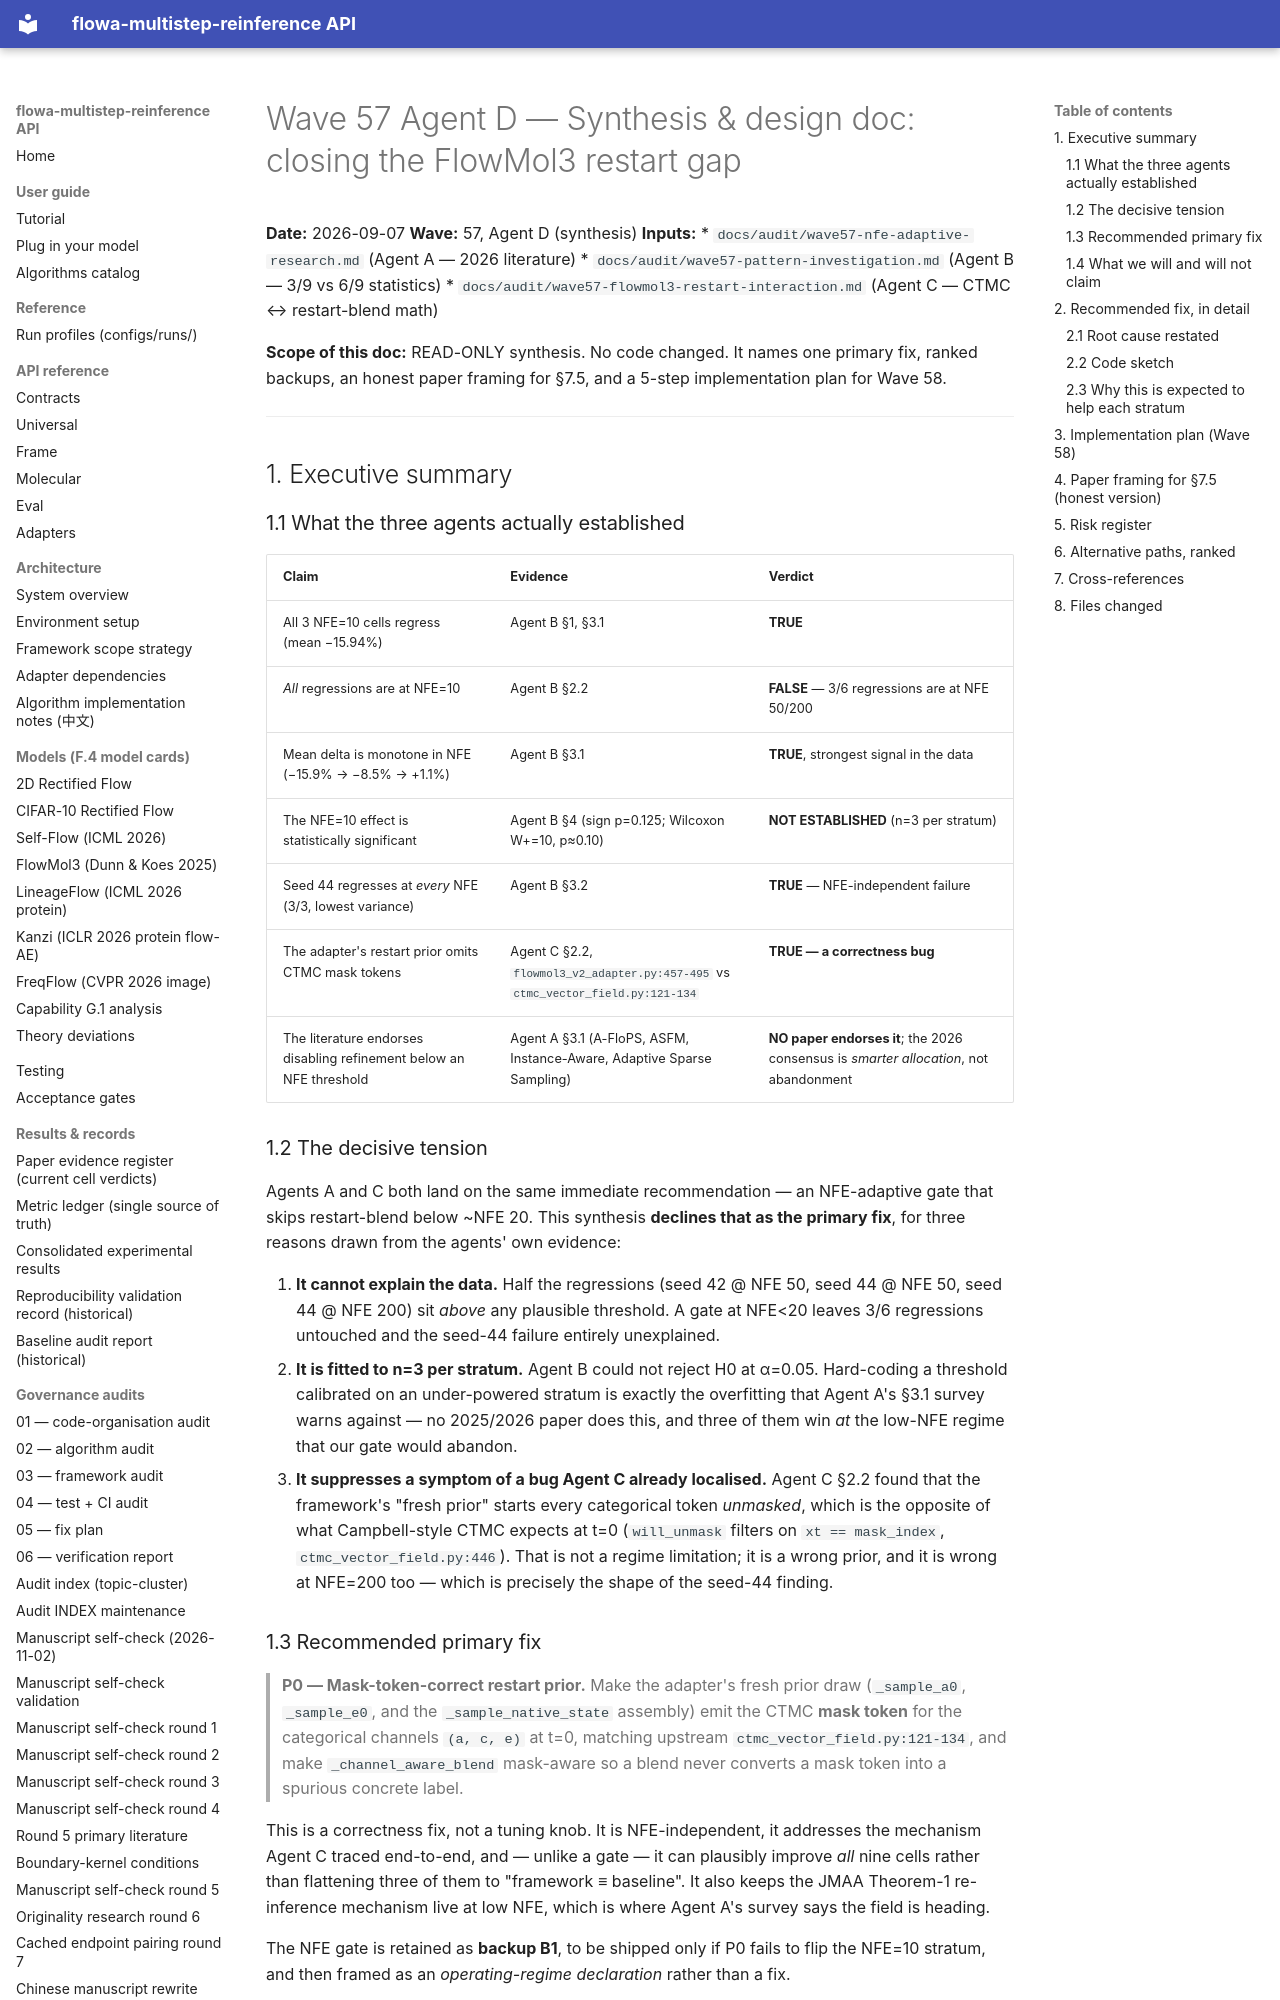

repository: silverenternal/flowa-multistep-reinference · page: ARCHIVE/audit-waves-1-99/wave57-synthesis-design/index.html · generator: mkdocs

# Wave 57 Agent D — Synthesis & design doc: closing the FlowMol3 restart gap

**Date:** 2026-09-07
**Wave:** 57, Agent D (synthesis)
**Inputs:**
* `docs/audit/wave57-nfe-adaptive-research.md` (Agent A — 2026 literature)
* `docs/audit/wave57-pattern-investigation.md` (Agent B — 3/9 vs 6/9 statistics)
* `docs/audit/wave57-flowmol3-restart-interaction.md` (Agent C — CTMC ↔ restart-blend math)

**Scope of this doc:** READ-ONLY synthesis. No code changed. It names one
primary fix, ranked backups, an honest paper framing for §7.5, and a
5-step implementation plan for Wave 58.

---

## 1. Executive summary

### 1.1 What the three agents actually established

| Claim | Evidence | Verdict |
|---|---|---|
| All 3 NFE=10 cells regress (mean −15.94%) | Agent B §1, §3.1 | **TRUE** |
| *All* regressions are at NFE=10 | Agent B §2.2 | **FALSE** — 3/6 regressions are at NFE 50/200 |
| Mean delta is monotone in NFE (−15.9% → −8.5% → +1.1%) | Agent B §3.1 | **TRUE**, strongest signal in the data |
| The NFE=10 effect is statistically significant | Agent B §4 (sign p=0.125; Wilcoxon W+=10, p≈0.10) | **NOT ESTABLISHED** (n=3 per stratum) |
| Seed 44 regresses at *every* NFE (3/3, lowest variance) | Agent B §3.2 | **TRUE** — NFE-independent failure |
| The adapter's restart prior omits CTMC mask tokens | Agent C §2.2, `flowmol3_v2_adapter.py:457-495` vs `ctmc_vector_field.py:121-134` | **TRUE — a correctness bug** |
| The literature endorses disabling refinement below an NFE threshold | Agent A §3.1 (A-FloPS, ASFM, Instance-Aware, Adaptive Sparse Sampling) | **NO paper endorses it**; the 2026 consensus is *smarter allocation*, not abandonment |

### 1.2 The decisive tension

Agents A and C both land on the same immediate recommendation — an
NFE-adaptive gate that skips restart-blend below ~NFE 20. This synthesis
**declines that as the primary fix**, for three reasons drawn from the
agents' own evidence:

1. **It cannot explain the data.** Half the regressions (seed 42 @ NFE 50,
   seed 44 @ NFE 50, seed 44 @ NFE 200) sit *above* any plausible
   threshold. A gate at NFE<20 leaves 3/6 regressions untouched and
   the seed-44 failure entirely unexplained.
2. **It is fitted to n=3 per stratum.** Agent B could not reject H0 at
   α=0.05. Hard-coding a threshold calibrated on an under-powered
   stratum is exactly the overfitting that Agent A's §3.1 survey warns
   against — no 2025/2026 paper does this, and three of them win *at*
   the low-NFE regime that our gate would abandon.
3. **It suppresses a symptom of a bug Agent C already localised.** Agent
   C §2.2 found that the framework's "fresh prior" starts every
   categorical token *unmasked*, which is the opposite of what
   Campbell-style CTMC expects at t=0 (`will_unmask` filters on
   `xt == mask_index`, `ctmc_vector_field.py:446`). That is not a
   regime limitation; it is a wrong prior, and it is wrong at NFE=200
   too — which is precisely the shape of the seed-44 finding.

### 1.3 Recommended primary fix

> **P0 — Mask-token-correct restart prior.** Make the adapter's fresh
> prior draw (`_sample_a0`, `_sample_e0`, and the `_sample_native_state`
> assembly) emit the CTMC **mask token** for the categorical channels
> `(a, c, e)` at t=0, matching upstream `ctmc_vector_field.py:121-134`,
> and make `_channel_aware_blend` mask-aware so a blend never converts a
> mask token into a spurious concrete label.

This is a correctness fix, not a tuning knob. It is NFE-independent, it
addresses the mechanism Agent C traced end-to-end, and — unlike a gate —
it can plausibly improve *all* nine cells rather than flattening three of
them to "framework ≡ baseline". It also keeps the JMAA Theorem-1
re-inference mechanism live at low NFE, which is where Agent A's survey
says the field is heading.

The NFE gate is retained as **backup B1**, to be shipped only if P0 fails
to flip the NFE=10 stratum, and then framed as an *operating-regime
declaration* rather than a fix.

### 1.4 What we will and will not claim

We will not claim "framework improves FlowMol3". The n=9 sweep does not
support it in either direction (Agent B §4). We will claim a *localised
implementation defect in the FlowMol3 adapter's restart prior*, verified
against upstream source, plus a monotone NFE trend reported as
directional-but-underpowered. See §4.

---
